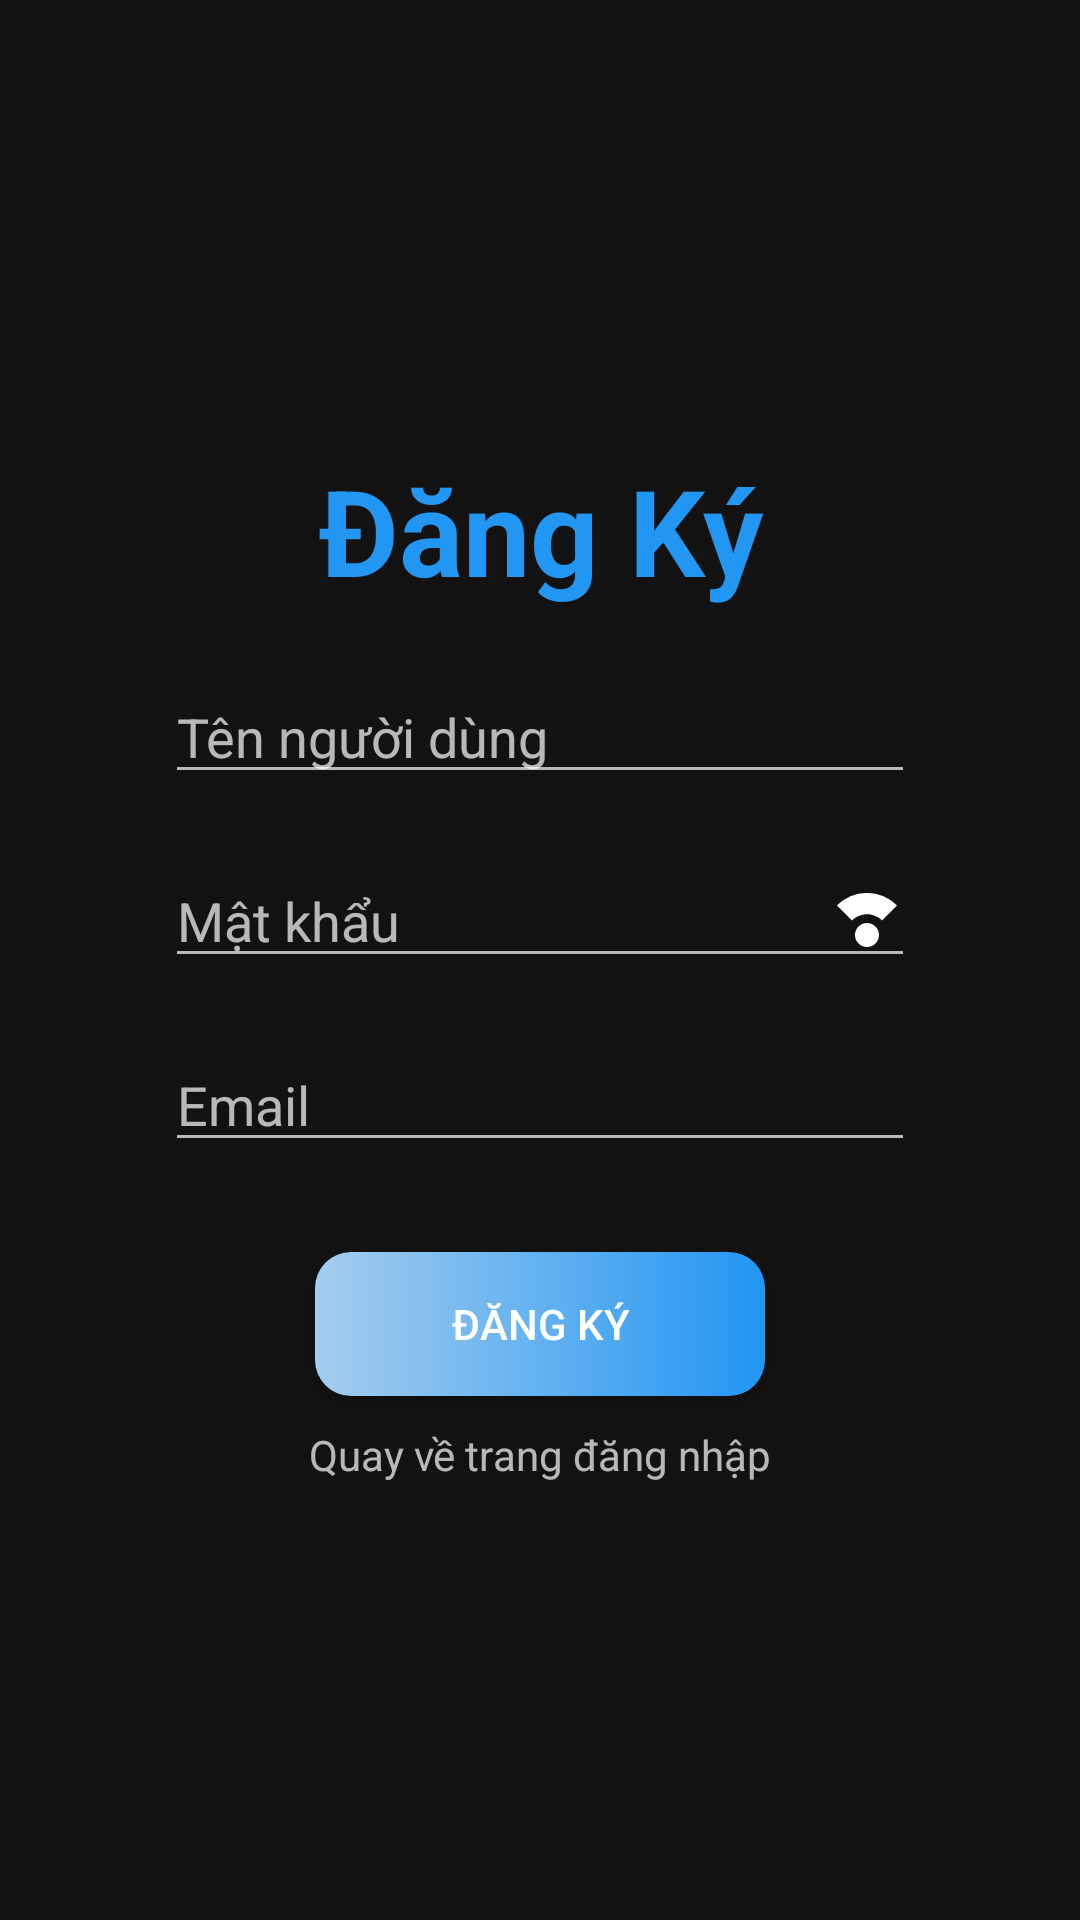

Here is an Android app screen rendered from its layout file. Give the layout XML and the strings, colors and styles it references.
<!-- AndroidManifest.xml: application theme Theme.App_DocTruyen -->
<!-- res/layout/activity_main_dang_ky.xml -->
<?xml version="1.0" encoding="utf-8"?>
<LinearLayout xmlns:android="http://schemas.android.com/apk/res/android"
    xmlns:app="http://schemas.android.com/apk/res-auto"
    xmlns:tools="http://schemas.android.com/tools"
    android:layout_width="match_parent"
    android:layout_height="match_parent"
    android:orientation="vertical"
    tools:context=".MainDangKy">

    <TextView
        android:gravity="center"
        android:layout_width="match_parent"
        android:layout_height="wrap_content"
        android:text="Đăng Ký"
        android:textSize="40dp"
        android:textStyle="bold"
        android:textColor="#2196F3"
        android:layout_marginTop="150dp"/>


    <EditText
        android:id="@+id/dktaikhoan"
        android:drawableRight="@drawable/ic_taikhoan"
        android:layout_width="250dp"
        android:layout_height="wrap_content"
        android:hint="Tên người dùng"
        android:layout_gravity="center"
        android:layout_marginTop="20dp"
        />
    <EditText
        android:id="@+id/dkmatkhau"
        android:drawableRight="@drawable/ic_matkhau"
        android:layout_width="250dp"
        android:layout_height="wrap_content"
        android:hint="Mật khẩu"
        android:layout_gravity="center"
        android:layout_marginTop="20dp"
        />
    <EditText
        android:id="@+id/dkemail"
        android:drawableRight="@drawable/ic_email"
        android:layout_width="250dp"
        android:layout_height="wrap_content"
        android:hint="Email"
        android:layout_gravity="center"
        android:layout_marginTop="20dp"
        />
    <Button
        android:id="@+id/dkdangky"
        android:background="@drawable/mybutton"
        app:backgroundTint="@null"
        android:layout_width="150dp"
        android:layout_height="wrap_content"
        android:text="Đăng Ký"
        android:layout_gravity="center"
        android:layout_marginTop="30dp"/>
    <TextView
        android:id="@+id/dkdangnhap"
        android:layout_width="wrap_content"
        android:layout_height="wrap_content"
        android:text="Quay về trang đăng nhập"
        android:layout_gravity="center"
        android:layout_marginTop="10dp"

        />

</LinearLayout>
<!-- resources referenced by this layout -->
<resources>
  <!-- drawable ic_matkhau (drawable) -->
  <vector android:height="24dp" android:tint="#ffffff"
      android:viewportHeight="24" android:viewportWidth="24"
      android:width="24dp" xmlns:android="http://schemas.android.com/apk/res/android">
      <path android:fillColor="@android:color/white" android:pathData="M12,17m-4,0a4,4 0,1 1,8 0a4,4 0,1 1,-8 0"/>
      <path android:fillColor="@android:color/white" android:pathData="M12,10.07c1.95,0 3.72,0.79 5,2.07l5,-5C19.44,4.59 15.9,3 12,3S4.56,4.59 2,7.15l5,5c1.28,-1.28 3.05,-2.08 5,-2.08z"/>
  </vector>
  <!-- drawable mybutton (drawable) -->
  <?xml version="1.0" encoding="utf-8"?>
  <shape xmlns:android="http://schemas.android.com/apk/res/android">
      <corners
          android:radius="12dp" />
      <gradient
          android:startColor="#A5CDED"
          android:endColor="#2196F3"
          />
  </shape>
  <style name="Theme.App_DocTruyen" parent="Theme.MaterialComponents.NoActionBar">
          
          <item name="colorPrimary">@color/purple_500</item>
          <item name="colorPrimaryVariant">@color/purple_700</item>
          <item name="colorOnPrimary">@color/white</item>
          
          <item name="colorSecondary">@color/teal_200</item>
          <item name="colorSecondaryVariant">@color/teal_700</item>
          <item name="colorOnSecondary">@color/black</item>
          
          <item name="android:statusBarColor">?attr/colorPrimaryVariant</item>
          
      </style>
  <!-- not gathered from this repository: default colours our renderer supplied (Android Studio template values) -->
  <color name="purple_500">#FF6200EE</color>
  <color name="purple_700">#FF3700B3</color>
  <color name="teal_200">#FF03DAC5</color>
  <color name="teal_700">#FF018786</color>
  <color name="black">#FF000000</color>
  <color name="white">#FFFFFFFF</color>
</resources>
